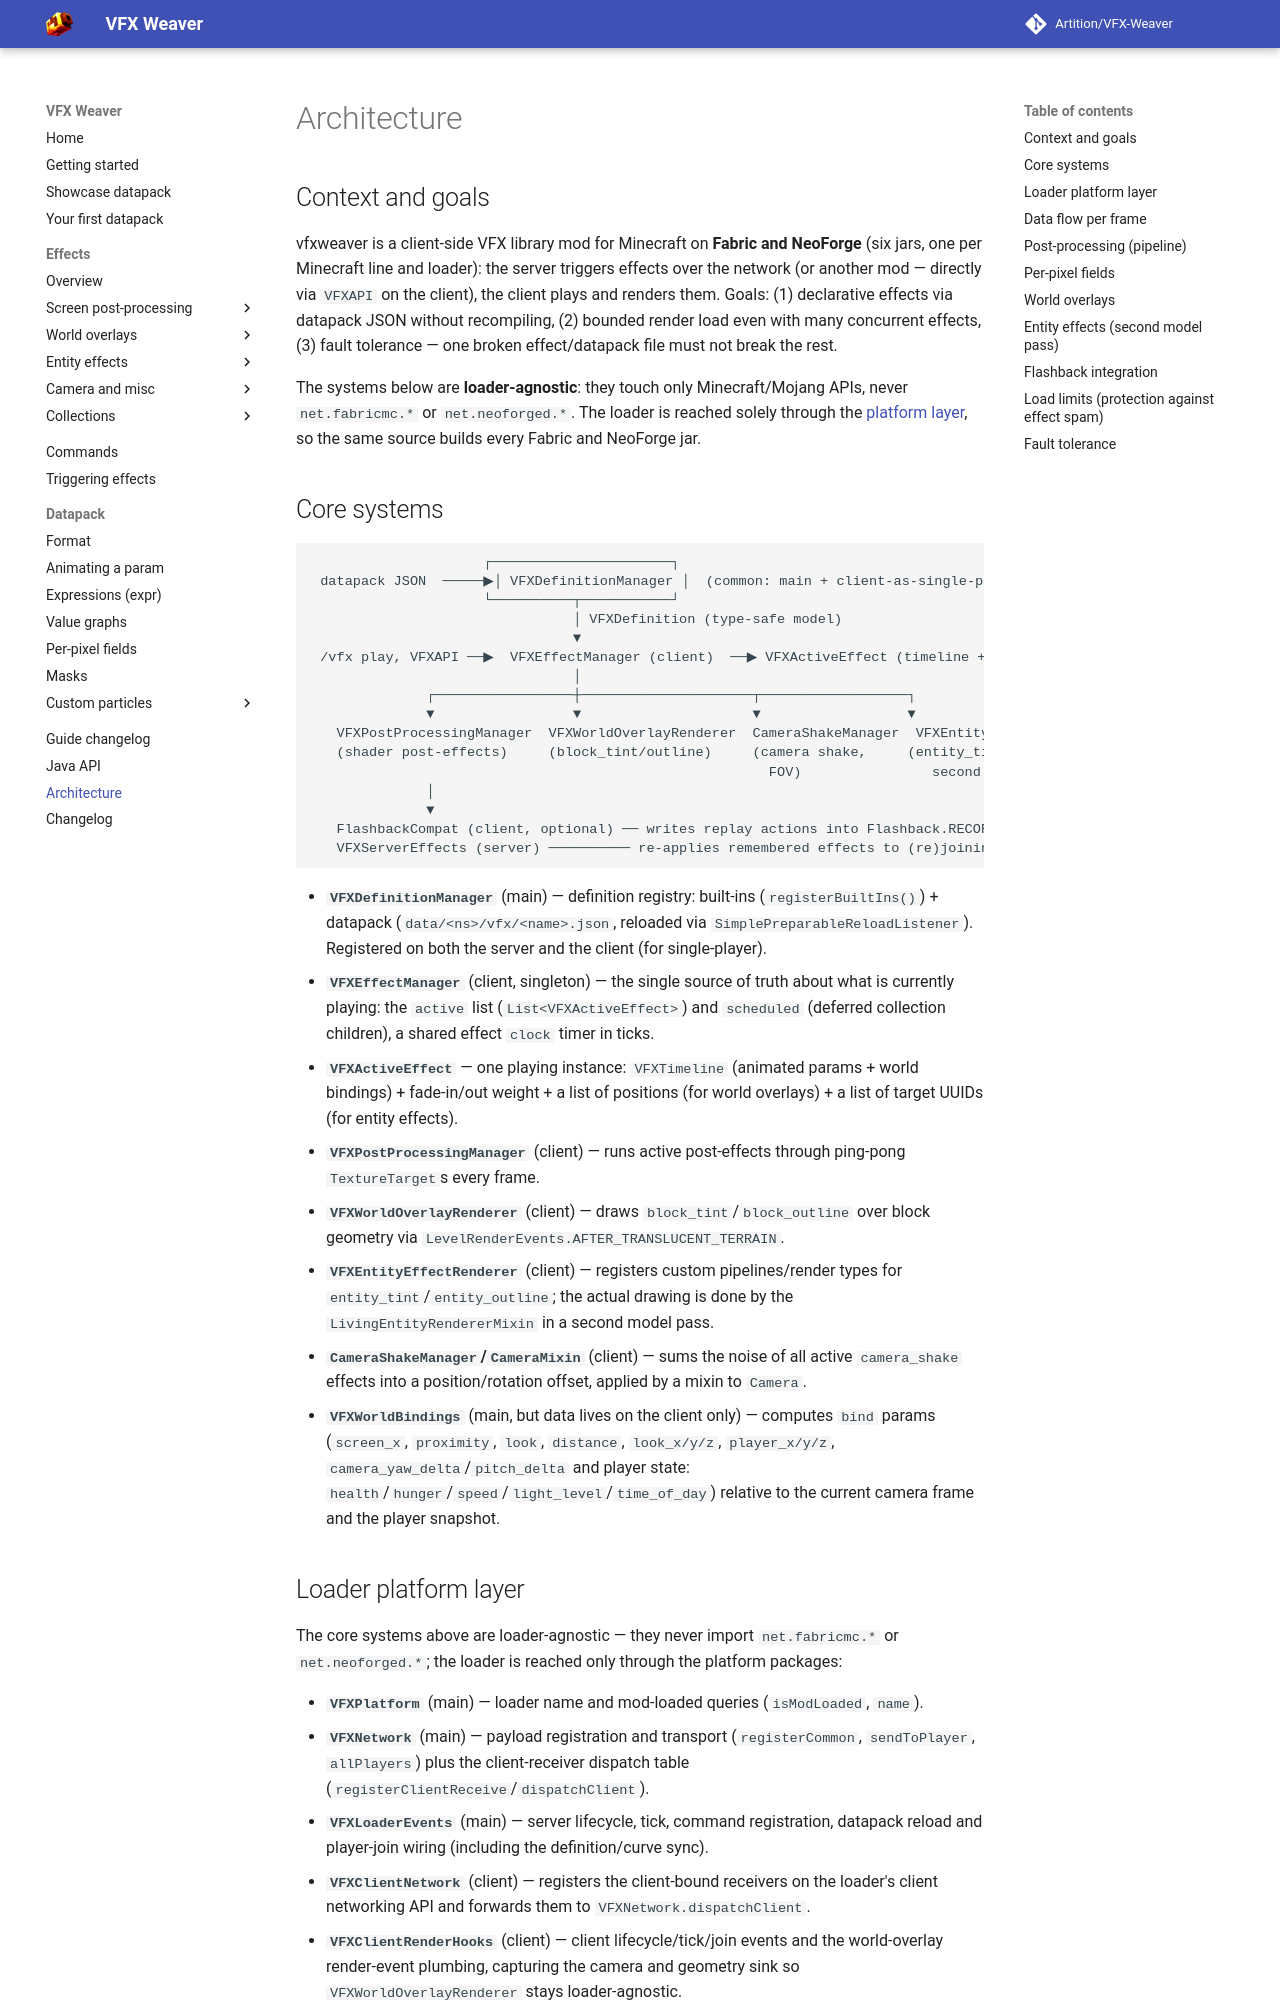

repository: Artition/VFX-Weaver · page: 2.0.0/ARCHITECTURE/index.html · generator: mkdocs

# Architecture

## Context and goals

vfxweaver is a client-side VFX library mod for Minecraft on **Fabric and NeoForge** (six jars, one per Minecraft line and loader): the server triggers effects over the network (or another mod — directly via `VFXAPI` on the client), the client plays and renders them. Goals: (1) declarative effects via datapack JSON without recompiling, (2) bounded render load even with many concurrent effects, (3) fault tolerance — one broken effect/datapack file must not break the rest.

The systems below are **loader-agnostic**: they touch only Minecraft/Mojang APIs, never `net.fabricmc.*` or `net.neoforged.*`. The loader is reached solely through the [platform layer](#loader-platform-layer), so the same source builds every Fabric and NeoForge jar.

## Core systems

```
                     ┌──────────────────────┐
 datapack JSON  ─────▶│ VFXDefinitionManager │  (common: main + client-as-single-player)
                     └──────────┬───────────┘
                                │ VFXDefinition (type-safe model)
                                ▼
 /vfx play, VFXAPI ──▶  VFXEffectManager (client)  ──▶ VFXActiveEffect (timeline + positions + fade)
                                │
              ┌─────────────────┼─────────────────────┬──────────────────┐
              ▼                 ▼                     ▼                  ▼
   VFXPostProcessingManager  VFXWorldOverlayRenderer  CameraShakeManager  VFXEntityEffectRenderer
   (shader post-effects)     (block_tint/outline)     (camera shake,     (entity_tint/outline,
                                                        FOV)                second model pass)
              │
              ▼
   FlashbackCompat (client, optional) ── writes replay actions into Flashback.RECORDER
   VFXServerEffects (server) ────────── re-applies remembered effects to (re)joining players
```

- **`VFXDefinitionManager`** (main) — definition registry: built-ins (`registerBuiltIns()`) + datapack (`data/<ns>/vfx/<name>.json`, reloaded via `SimplePreparableReloadListener`). Registered on both the server and the client (for single-player).
- **`VFXEffectManager`** (client, singleton) — the single source of truth about what is currently playing: the `active` list (`List<VFXActiveEffect>`) and `scheduled` (deferred collection children), a shared effect `clock` timer in ticks.
- **`VFXActiveEffect`** — one playing instance: `VFXTimeline` (animated params + world bindings) + fade-in/out weight + a list of positions (for world overlays) + a list of target UUIDs (for entity effects).
- **`VFXPostProcessingManager`** (client) — runs active post-effects through ping-pong `TextureTarget`s every frame.
- **`VFXWorldOverlayRenderer`** (client) — draws `block_tint`/`block_outline` over block geometry via `LevelRenderEvents.AFTER_TRANSLUCENT_TERRAIN`.
- **`VFXEntityEffectRenderer`** (client) — registers custom pipelines/render types for `entity_tint`/`entity_outline`; the actual drawing is done by the `LivingEntityRendererMixin` in a second model pass.
- **`CameraShakeManager`/`CameraMixin`** (client) — sums the noise of all active `camera_shake` effects into a position/rotation offset, applied by a mixin to `Camera`.
- **`VFXWorldBindings`** (main, but data lives on the client only) — computes `bind` params (`screen_x`, `proximity`, `look`, `distance`, `look_x/y/z`, `player_x/y/z`, `camera_yaw_delta`/`pitch_delta` and player state: `health`/`hunger`/`speed`/`light_level`/`time_of_day`) relative to the current camera frame and the player snapshot.

## Loader platform layer

The core systems above are loader-agnostic — they never import `net.fabricmc.*` or `net.neoforged.*`; the loader is reached only through the platform packages:

- **`VFXPlatform`** (main) — loader name and mod-loaded queries (`isModLoaded`, `name`).
- **`VFXNetwork`** (main) — payload registration and transport (`registerCommon`, `sendToPlayer`, `allPlayers`) plus the client-receiver dispatch table (`registerClientReceive`/`dispatchClient`).
- **`VFXLoaderEvents`** (main) — server lifecycle, tick, command registration, datapack reload and player-join wiring (including the definition/curve sync).
- **`VFXClientNetwork`** (client) — registers the client-bound receivers on the loader's client networking API and forwards them to `VFXNetwork.dispatchClient`.
- **`VFXClientRenderHooks`** (client) — client lifecycle/tick/join events and the world-overlay render-event plumbing, capturing the camera and geometry sink so `VFXWorldOverlayRenderer` stays loader-agnostic.

The entry points are guarded per loader: `VFXMod` (Fabric `ModInitializer`) and `VFXNeoForgeMod` (`@Mod`) on the common side, and `VFXClient` (`ClientModInitializer` / `@Mod(dist = Dist.CLIENT)`) on the client. **Client-only safety:** all client code stays in `src/client` and `src/main` never references it, so the dedicated server never loads a client class.
